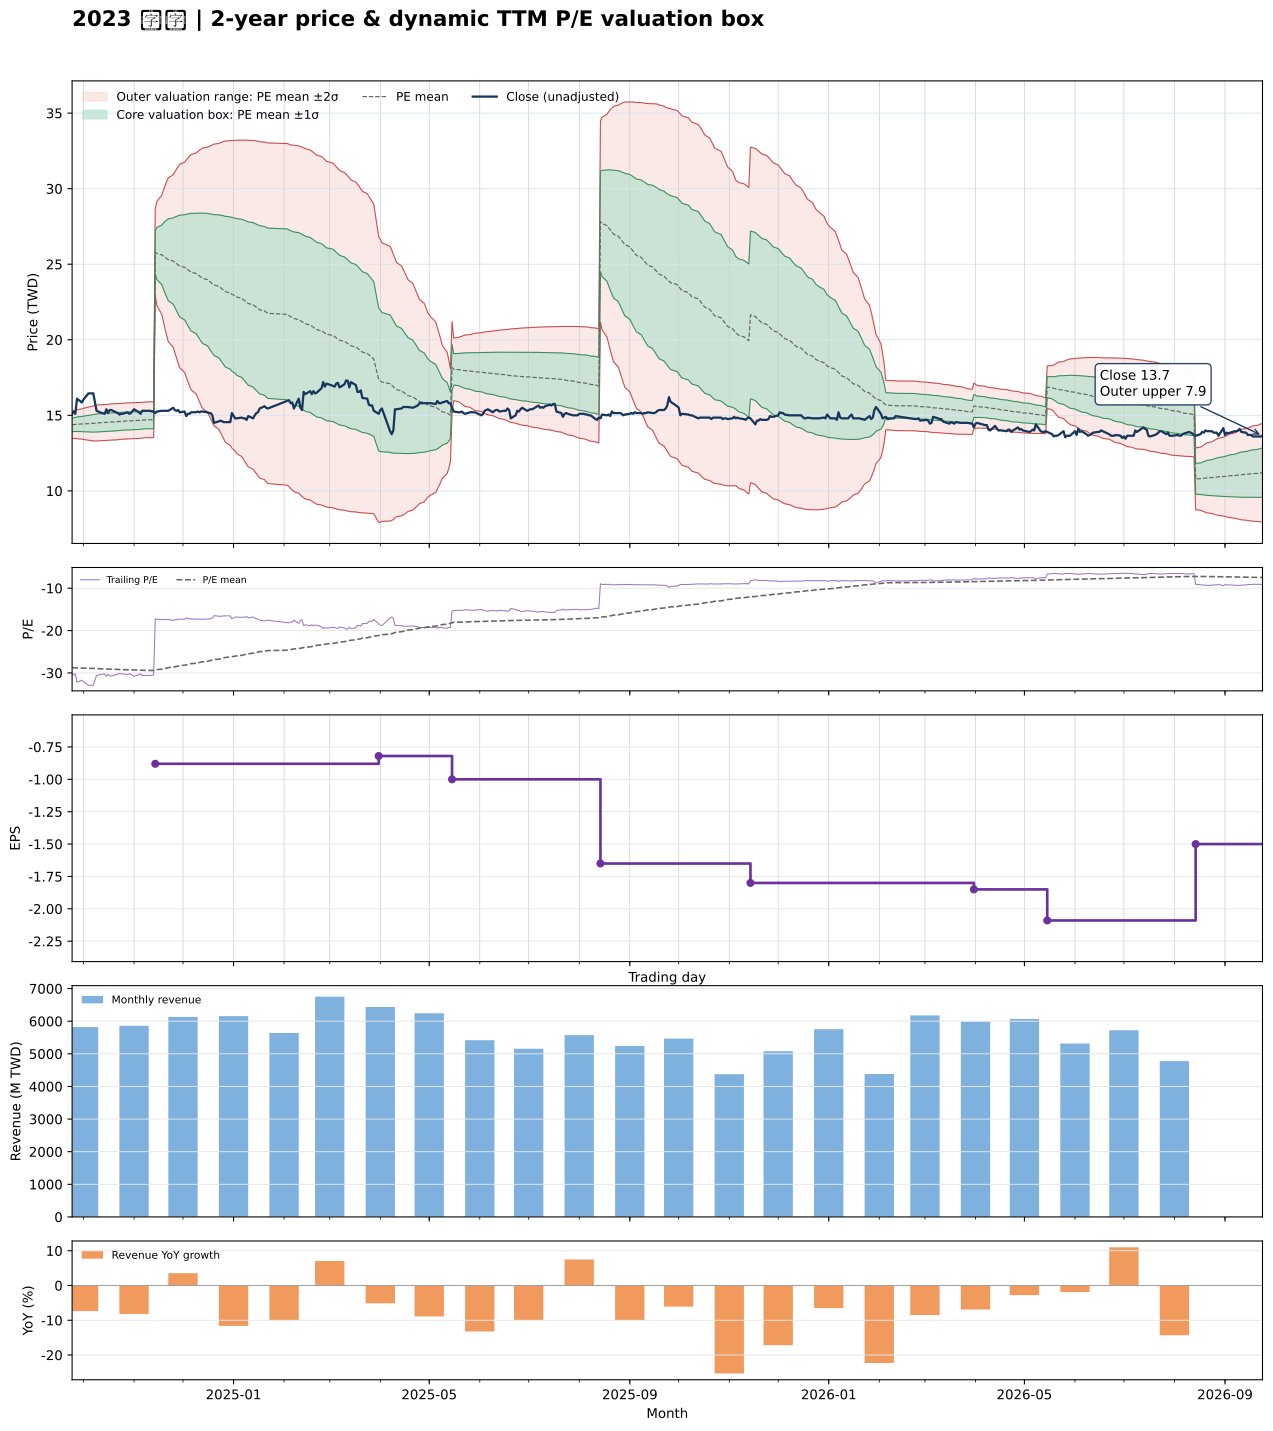

The data file committed next to this chart (first rows):
date, close, available_date, period_end, ttm_eps, pe, pe_mean, pe_std, price_m2, price_m1, price_mean, price_p1, price_p2, forward_eps, forward_pe, forward_pe_mean, forward_pe_std, forward_price_m2, forward_price_m1, forward_price_mean, forward_price_p1, forward_price_p2
2024-09-24, 15.1, 2024-08-14, 2024-06-30, -0.5, -30.2, -28.74, 0.9062, 15.28, 14.82, 14.37, 13.92, 13.46, , , , , , , , , 
2024-09-25, 15.25, 2024-08-14, 2024-06-30, -0.5, -30.5, -28.76, 0.9136, 15.3, 14.84, 14.38, 13.92, 13.47, , , , , , , , , 
2024-09-26, 15.1, 2024-08-14, 2024-06-30, -0.5, -30.2, -28.79, 0.916, 15.31, 14.85, 14.39, 13.93, 13.48, , , , , , , , , 
2024-09-27, 16.1, 2024-08-14, 2024-06-30, -0.5, -32.2, -28.82, 0.9632, 15.37, 14.89, 14.41, 13.93, 13.45, , , , , , , , , 
2024-09-30, 15.85, 2024-08-14, 2024-06-30, -0.5, -31.7, -28.85, 0.9978, 15.42, 14.92, 14.42, 13.93, 13.43, , , , , , , , , 
2024-10-01, 16.05, 2024-08-14, 2024-06-30, -0.5, -32.1, -28.86, 1.033, 15.47, 14.95, 14.43, 13.92, 13.4, , , , , , , , , 
2024-10-04, 16.45, 2024-08-14, 2024-06-30, -0.5, -32.9, -28.9, 1.097, 15.54, 15, 14.45, 13.9, 13.35, , , , , , , , , 
2024-10-07, 16.45, 2024-08-14, 2024-06-30, -0.5, -32.9, -28.93, 1.156, 15.62, 15.04, 14.47, 13.89, 13.31, , , , , , , , , 
2024-10-08, 15.9, 2024-08-14, 2024-06-30, -0.5, -31.8, -28.96, 1.183, 15.66, 15.07, 14.48, 13.89, 13.3, , , , , , , , , 
2024-10-09, 15.3, 2024-08-14, 2024-06-30, -0.5, -30.6, -28.98, 1.189, 15.68, 15.09, 14.49, 13.9, 13.3, , , , , , , , , 
2024-10-11, 15.2, 2024-08-14, 2024-06-30, -0.5, -30.4, -29.01, 1.188, 15.69, 15.1, 14.5, 13.91, 13.32, , , , , , , , , 
2024-10-14, 15.1, 2024-08-14, 2024-06-30, -0.5, -30.2, -29.03, 1.186, 15.7, 15.11, 14.51, 13.92, 13.33, , , , , , , , , 
2024-10-15, 15.4, 2024-08-14, 2024-06-30, -0.5, -30.8, -29.05, 1.195, 15.72, 15.12, 14.52, 13.93, 13.33, , , , , , , , , 
2024-10-16, 15.15, 2024-08-14, 2024-06-30, -0.5, -30.3, -29.07, 1.194, 15.73, 15.13, 14.54, 13.94, 13.34, , , , , , , , , 
2024-10-17, 15.35, 2024-08-14, 2024-06-30, -0.5, -30.7, -29.1, 1.197, 15.74, 15.15, 14.55, 13.95, 13.35, , , , , , , , , 
2024-10-18, 15.35, 2024-08-14, 2024-06-30, -0.5, -30.7, -29.12, 1.199, 15.76, 15.16, 14.56, 13.96, 13.36, , , , , , , , , 
2024-10-21, 15.2, 2024-08-14, 2024-06-30, -0.5, -30.4, -29.14, 1.197, 15.77, 15.17, 14.57, 13.97, 13.37, , , , , , , , , 
2024-10-22, 15.15, 2024-08-14, 2024-06-30, -0.5, -30.3, -29.17, 1.193, 15.78, 15.18, 14.58, 13.99, 13.39, , , , , , , , , 
2024-10-23, 15.05, 2024-08-14, 2024-06-30, -0.5, -30.1, -29.19, 1.188, 15.78, 15.19, 14.59, 14, 13.41, , , , , , , , , 
2024-10-24, 15.1, 2024-08-14, 2024-06-30, -0.5, -30.2, -29.2, 1.189, 15.79, 15.2, 14.6, 14.01, 13.41, , , , , , , , , 
2024-10-25, 15.1, 2024-08-14, 2024-06-30, -0.5, -30.2, -29.22, 1.187, 15.8, 15.2, 14.61, 14.02, 13.42, , , , , , , , , 
2024-10-28, 15.2, 2024-08-14, 2024-06-30, -0.5, -30.4, -29.24, 1.189, 15.81, 15.21, 14.62, 14.02, 13.43, , , , , , , , , 
2024-10-29, 15.1, 2024-08-14, 2024-06-30, -0.5, -30.2, -29.26, 1.188, 15.82, 15.22, 14.63, 14.03, 13.44, , , , , , , , , 
2024-10-30, 15.15, 2024-08-14, 2024-06-30, -0.5, -30.3, -29.27, 1.188, 15.82, 15.23, 14.64, 14.04, 13.45, , , , , , , , , 
2024-11-01, 15.4, 2024-08-14, 2024-06-30, -0.5, -30.8, -29.29, 1.191, 15.84, 15.24, 14.65, 14.05, 13.46, , , , , , , , , 
2024-11-04, 15.2, 2024-08-14, 2024-06-30, -0.5, -30.4, -29.32, 1.188, 15.85, 15.25, 14.66, 14.06, 13.47, , , , , , , , , 
2024-11-05, 15.1, 2024-08-14, 2024-06-30, -0.5, -30.2, -29.34, 1.181, 15.85, 15.26, 14.67, 14.08, 13.49, , , , , , , , , 
2024-11-06, 15.3, 2024-08-14, 2024-06-30, -0.5, -30.6, -29.36, 1.179, 15.86, 15.27, 14.68, 14.09, 13.5, , , , , , , , , 
2024-11-07, 15.3, 2024-08-14, 2024-06-30, -0.5, -30.6, -29.38, 1.178, 15.87, 15.28, 14.69, 14.1, 13.51, , , , , , , , , 
2024-11-08, 15.3, 2024-08-14, 2024-06-30, -0.5, -30.6, -29.4, 1.179, 15.88, 15.29, 14.7, 14.11, 13.52, , , , , , , , , 
2024-11-11, 15.3, 2024-08-14, 2024-06-30, -0.5, -30.6, -29.41, 1.184, 15.89, 15.3, 14.71, 14.11, 13.52, , , , , , , , , 
2024-11-12, 15.25, 2024-08-14, 2024-06-30, -0.5, -30.5, -29.42, 1.188, 15.9, 15.3, 14.71, 14.12, 13.52, , , , , , , , , 
2024-11-13, 15.25, 2024-08-14, 2024-06-30, -0.5, -30.5, -29.42, 1.191, 15.9, 15.31, 14.71, 14.12, 13.52, , , , , , , , , 
2024-11-14, 15.15, 2024-11-14, 2024-09-30, -0.88, -17.22, -29.31, 1.629, 28.66, 27.23, 25.8, 24.36, 22.93, , , , , , , , , 
2024-11-15, 15.25, 2024-11-14, 2024-09-30, -0.88, -17.33, -29.21, 1.962, 29.16, 27.43, 25.71, 23.98, 22.25, , , , , , , , , 
2024-11-18, 15.3, 2024-11-14, 2024-09-30, -0.88, -17.39, -29.11, 2.24, 29.56, 27.59, 25.62, 23.65, 21.68, , , , , , , , , 
2024-11-19, 15.3, 2024-11-14, 2024-09-30, -0.88, -17.39, -29.02, 2.482, 29.91, 27.72, 25.54, 23.36, 21.17, , , , , , , , , 
2024-11-20, 15.3, 2024-11-14, 2024-09-30, -0.88, -17.39, -28.93, 2.699, 30.21, 27.83, 25.46, 23.08, 20.71, , , , , , , , , 
2024-11-21, 15.3, 2024-11-14, 2024-09-30, -0.88, -17.39, -28.84, 2.897, 30.48, 27.93, 25.38, 22.83, 20.28, , , , , , , , , 
2024-11-22, 15.3, 2024-11-14, 2024-09-30, -0.88, -17.39, -28.74, 3.08, 30.71, 28, 25.29, 22.58, 19.87, , , , , , , , , 
2024-11-25, 15.5, 2024-11-14, 2024-09-30, -0.88, -17.61, -28.65, 3.243, 30.92, 28.07, 25.21, 22.36, 19.5, , , , , , , , , 
2024-11-26, 15.35, 2024-11-14, 2024-09-30, -0.88, -17.44, -28.56, 3.401, 31.12, 28.12, 25.13, 22.14, 19.14, , , , , , , , , 
2024-11-27, 15.3, 2024-11-14, 2024-09-30, -0.88, -17.39, -28.46, 3.549, 31.29, 28.16, 25.04, 21.92, 18.79, , , , , , , , , 
2024-11-28, 15.35, 2024-11-14, 2024-09-30, -0.88, -17.44, -28.36, 3.689, 31.45, 28.2, 24.96, 21.71, 18.47, , , , , , , , , 
2024-11-29, 15.2, 2024-11-14, 2024-09-30, -0.88, -17.27, -28.27, 3.825, 31.61, 28.24, 24.88, 21.51, 18.14, , , , , , , , , 
2024-12-02, 15.25, 2024-11-14, 2024-09-30, -0.88, -17.33, -28.18, 3.953, 31.75, 28.27, 24.79, 21.32, 17.84, , , , , , , , , 
2024-12-03, 14.95, 2024-11-14, 2024-09-30, -0.88, -16.99, -28.08, 4.083, 31.9, 28.31, 24.71, 21.12, 17.53, , , , , , , , , 
2024-12-04, 15.1, 2024-11-14, 2024-09-30, -0.88, -17.16, -27.99, 4.203, 32.03, 28.33, 24.63, 20.93, 17.23, , , , , , , , , 
2024-12-05, 15.1, 2024-11-14, 2024-09-30, -0.88, -17.16, -27.9, 4.317, 32.15, 28.35, 24.55, 20.75, 16.95, , , , , , , , , 
2024-12-06, 15.2, 2024-11-14, 2024-09-30, -0.88, -17.27, -27.81, 4.425, 32.26, 28.36, 24.47, 20.58, 16.68, , , , , , , , , 
2024-12-09, 15.2, 2024-11-14, 2024-09-30, -0.88, -17.27, -27.72, 4.528, 32.36, 28.38, 24.39, 20.41, 16.42, , , , , , , , , 
2024-12-10, 15.25, 2024-11-14, 2024-09-30, -0.88, -17.33, -27.63, 4.626, 32.45, 28.38, 24.31, 20.24, 16.17, , , , , , , , , 
2024-12-11, 15.2, 2024-11-14, 2024-09-30, -0.88, -17.27, -27.53, 4.721, 32.54, 28.38, 24.23, 20.08, 15.92, , , , , , , , , 
2024-12-12, 15.25, 2024-11-14, 2024-09-30, -0.88, -17.33, -27.44, 4.811, 32.62, 28.38, 24.15, 19.92, 15.68, , , , , , , , , 
2024-12-13, 15.25, 2024-11-14, 2024-09-30, -0.88, -17.33, -27.35, 4.899, 32.69, 28.38, 24.07, 19.76, 15.45, , , , , , , , , 
2024-12-16, 15.2, 2024-11-14, 2024-09-30, -0.88, -17.27, -27.25, 4.981, 32.75, 28.36, 23.98, 19.6, 15.22, , , , , , , , , 
2024-12-17, 15.15, 2024-11-14, 2024-09-30, -0.88, -17.22, -27.15, 5.057, 32.79, 28.34, 23.89, 19.44, 14.99, , , , , , , , , 
2024-12-18, 15.15, 2024-11-14, 2024-09-30, -0.88, -17.22, -27.05, 5.135, 32.84, 28.32, 23.8, 19.28, 14.76, , , , , , , , , 
2024-12-19, 15, 2024-11-14, 2024-09-30, -0.88, -17.05, -26.95, 5.212, 32.89, 28.3, 23.71, 19.13, 14.54, , , , , , , , , 
2024-12-20, 14.5, 2024-11-14, 2024-09-30, -0.88, -16.48, -26.84, 5.296, 32.94, 28.28, 23.62, 18.96, 14.3, , , , , , , , , 
... 427 more rows
